Dataset: data (GitHub, cheikhahmedtidiane/atelier_prepa_donnees_images). Classes: cardboard, glass, metal, paper, plastic, trash.

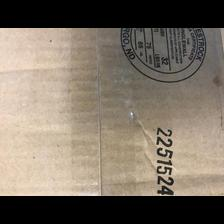
Label: cardboard

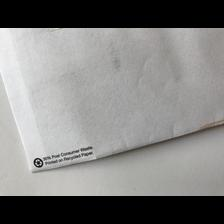
Label: paper

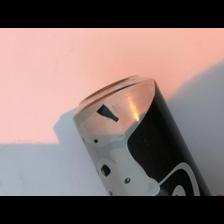
Label: metal

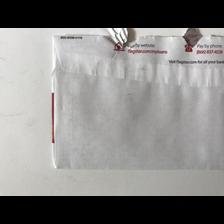
Label: paper

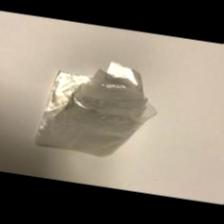
Label: trash

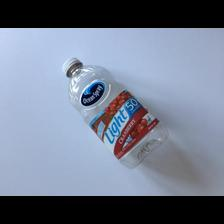
Label: plastic
